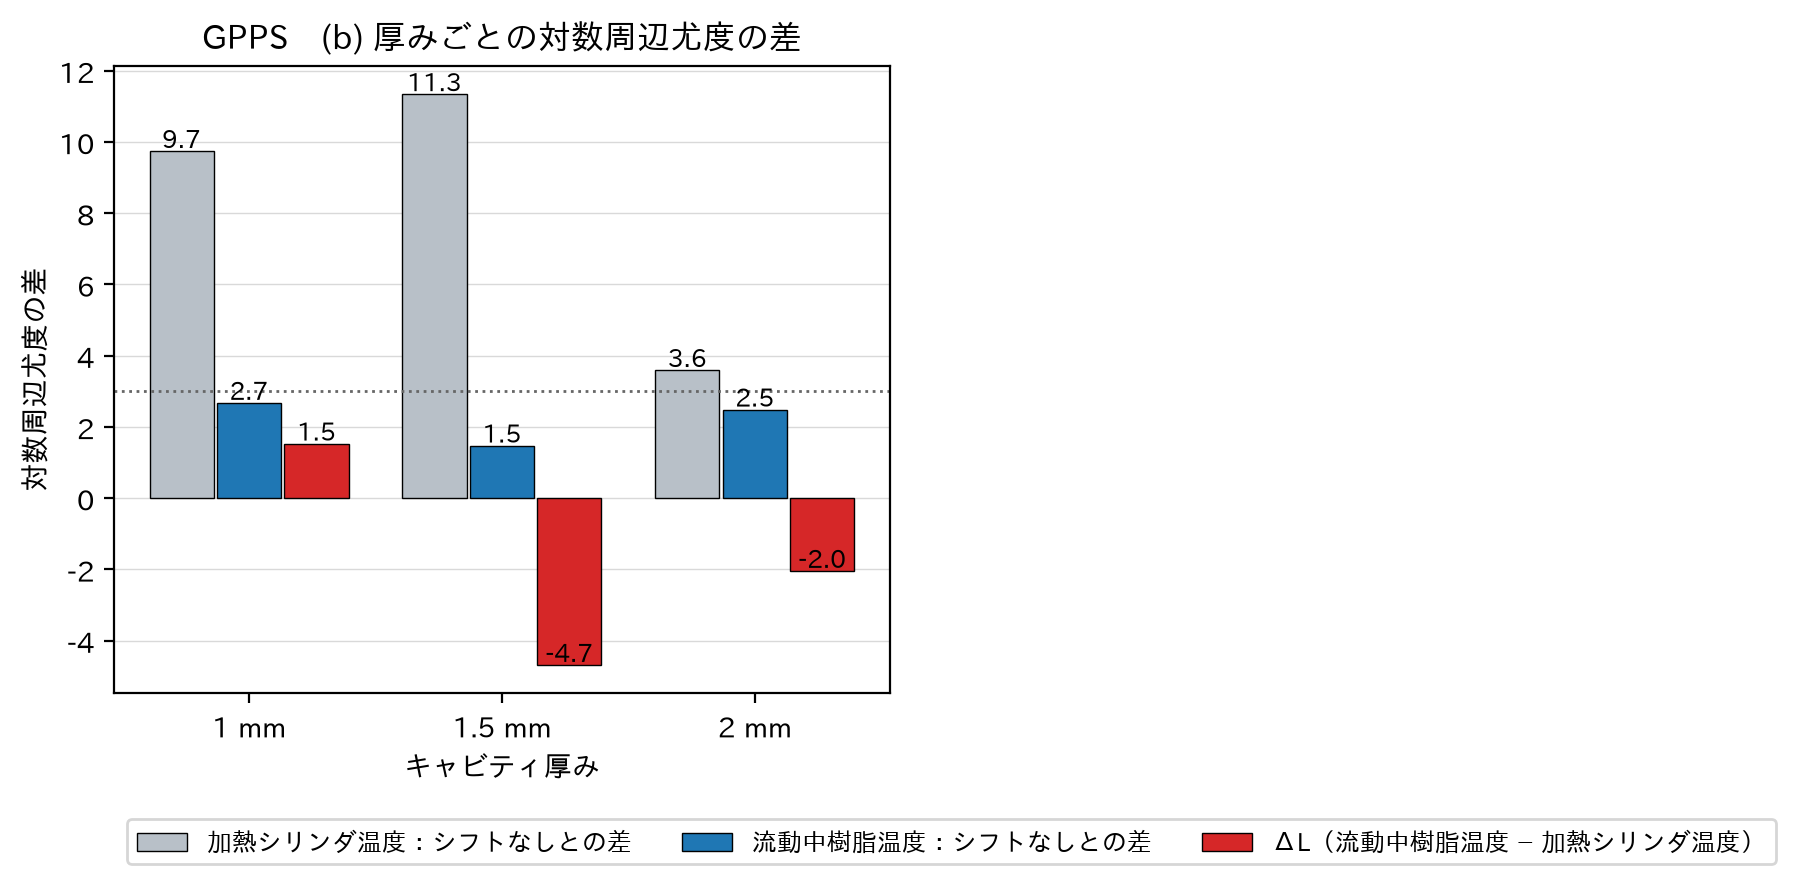

The table this chart was drawn from, first rows:
材料, 厚み, LML_Tset, LML_Tff, ΔL（Tff − Tset）, 係数0との差_Tset, 係数0との差_Tff, 適した温度(b)
GPPS, 1.0, 321.9, 323.4, 1.532, 9.745, 2.674, 差なし
GPPS, 1.5, 306.4, 301.7, -4.684, 11.34, 1.476, Tset
GPPS, 2.0, 308.4, 306.3, -2.043, 3.596, 2.487, 差なし
